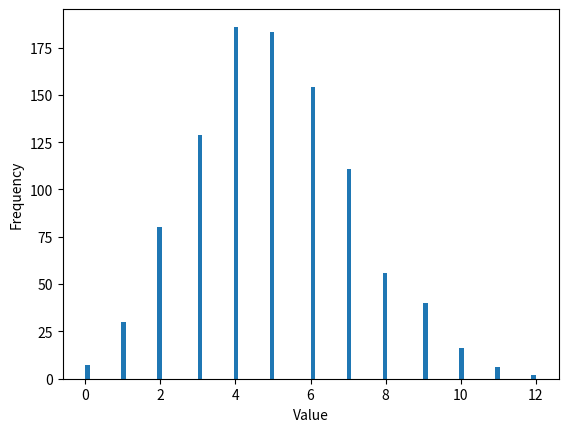

Reproduce this figure in Python.
import numpy as np
import matplotlib.pyplot as plt

random_numbers = np.random.poisson(lam=5, size=1000)


plt.hist(random_numbers, bins=100)

plt.xlabel('Value')
plt.ylabel('Frequency')

plt.savefig('poisson_distribution_histogram.pdf')
plt.show()